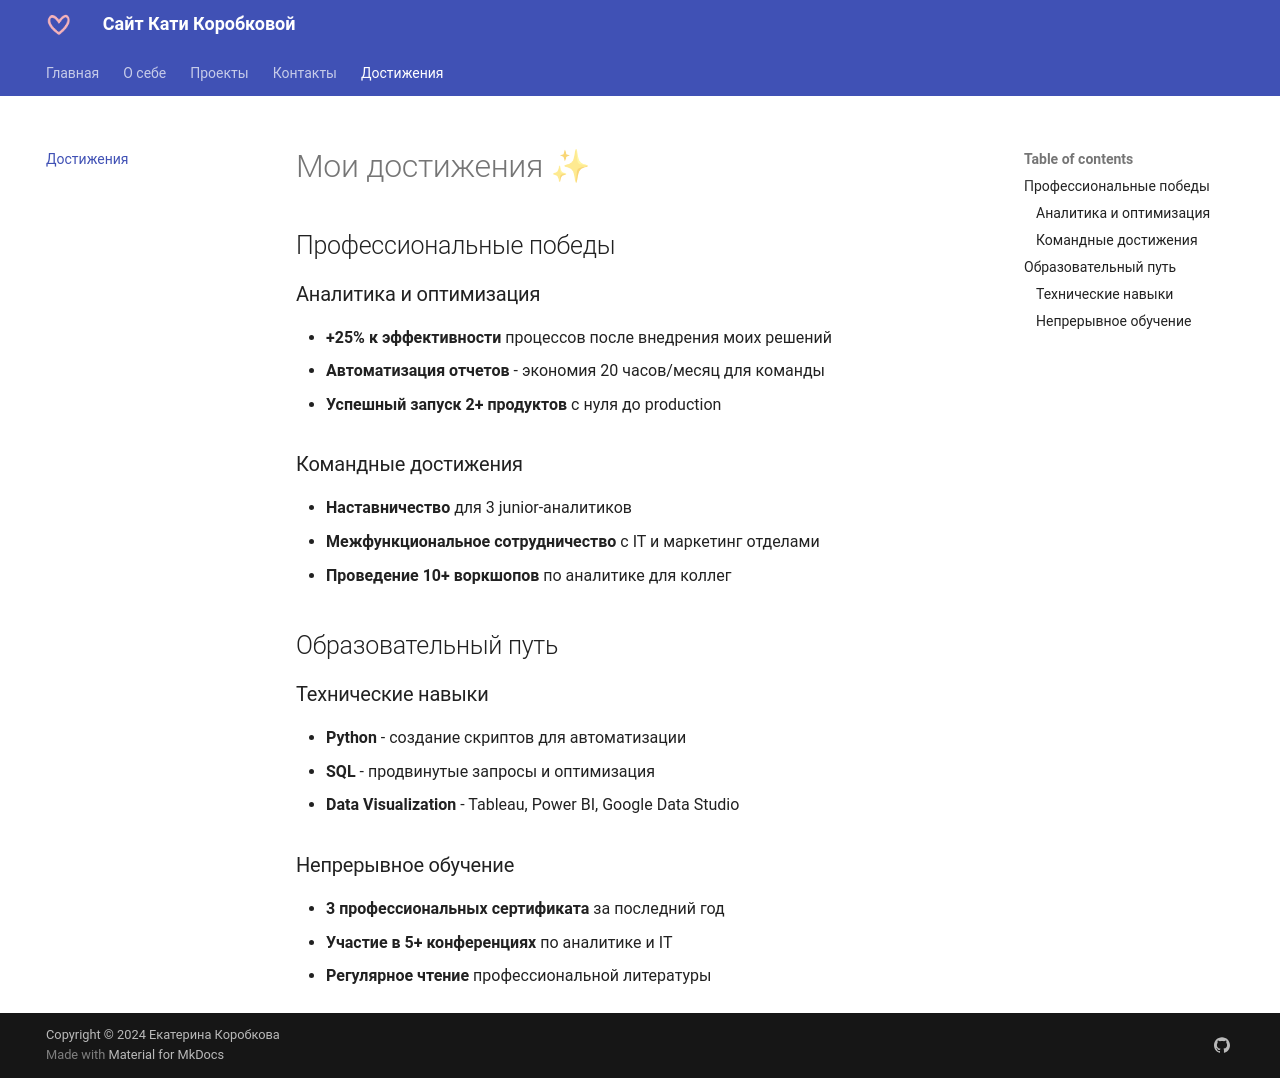

repository: eaKorobkova/devops-lab-korobkova · page: achievements/index.html · generator: mkdocs

# Мои достижения ✨

## Профессиональные победы

### Аналитика и оптимизация
- **+25% к эффективности** процессов после внедрения моих решений
- **Автоматизация отчетов** - экономия 20 часов/месяц для команды
- **Успешный запуск 2+ продуктов** с нуля до production

### Командные достижения
- **Наставничество** для 3 junior-аналитиков
- **Межфункциональное сотрудничество** с IT и маркетинг отделами
- **Проведение 10+ воркшопов** по аналитике для коллег

## Образовательный путь

### Технические навыки
- **Python** - создание скриптов для автоматизации
- **SQL** - продвинутые запросы и оптимизация
- **Data Visualization** - Tableau, Power BI, Google Data Studio

### Непрерывное обучение
- **3 профессиональных сертификата** за последний год
- **Участие в 5+ конференциях** по аналитике и IT
- **Регулярное чтение** профессиональной литературы
